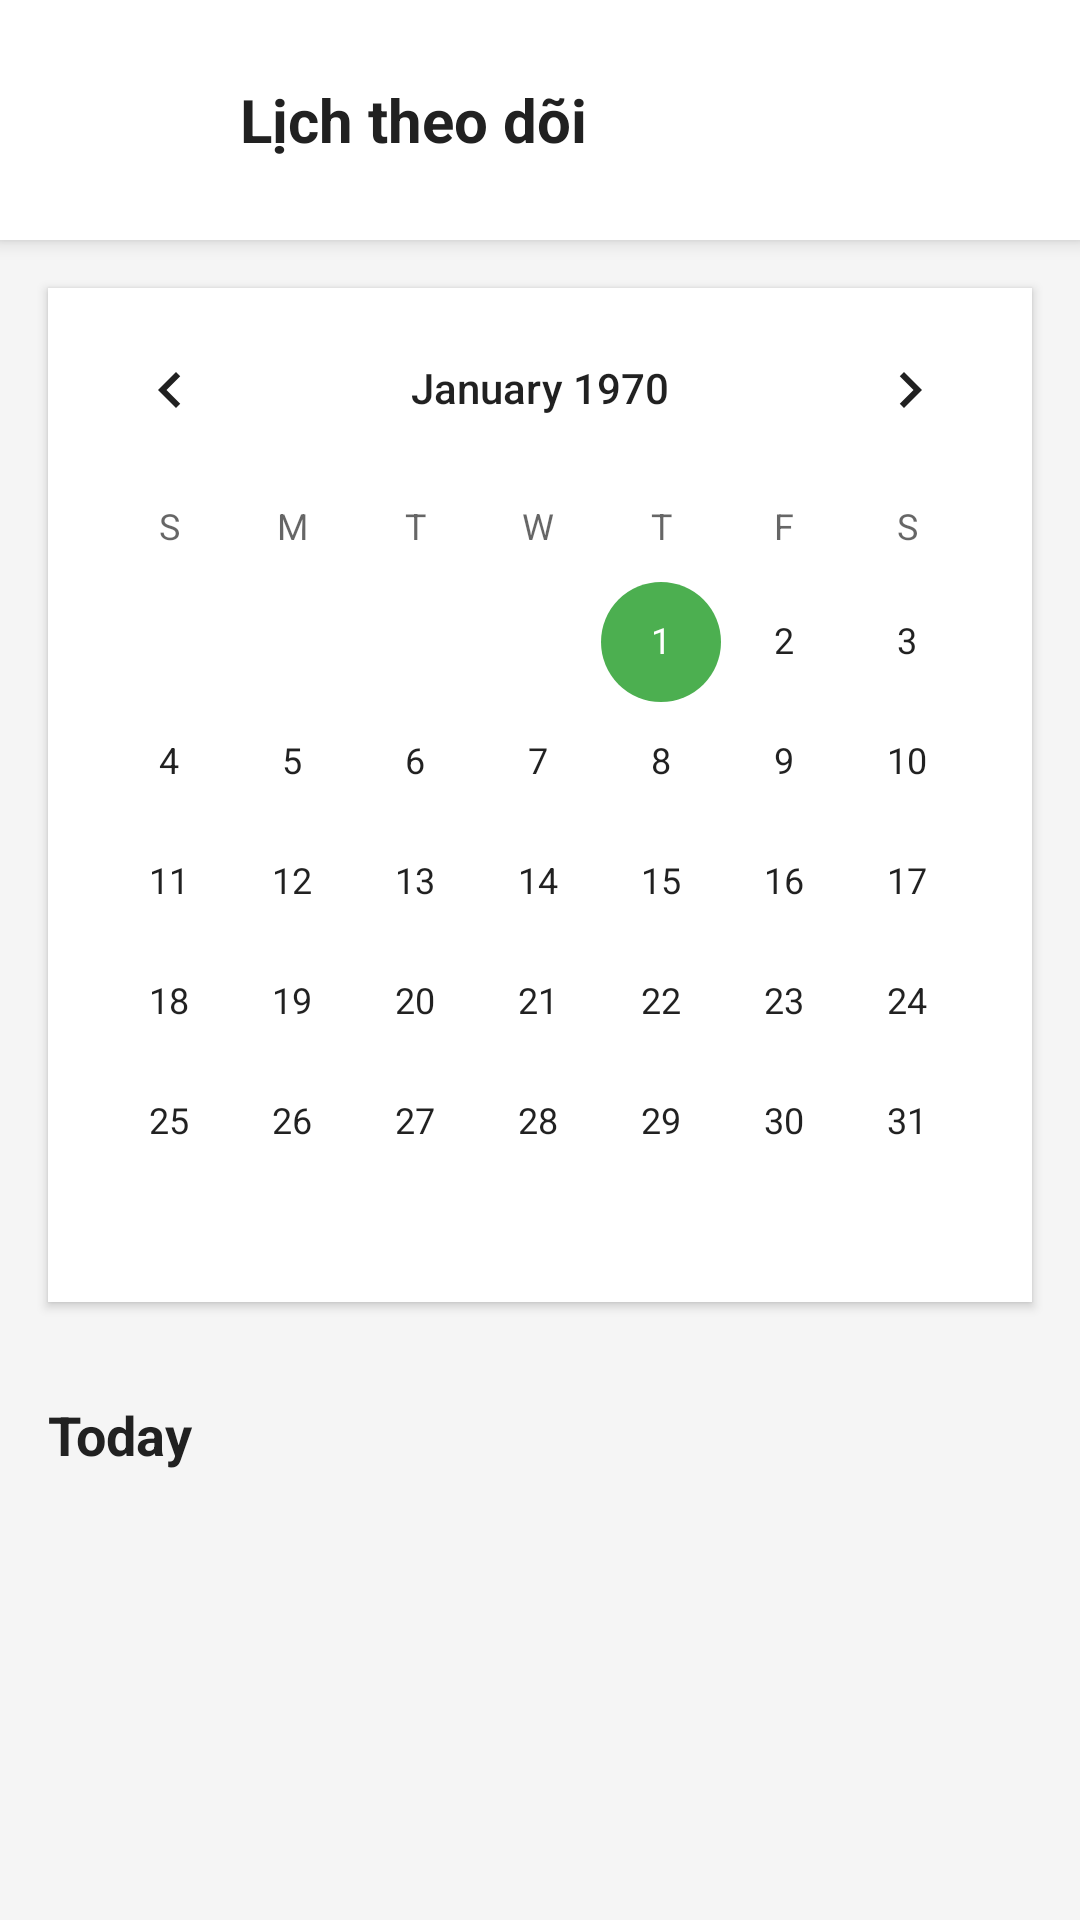

Write the Android layout XML for this screen, with the resource values it uses.
<!-- AndroidManifest.xml: activity theme AppTheme.NoActionBar -->
<!-- res/layout/activity_calendar.xml -->
<?xml version="1.0" encoding="utf-8"?>
<LinearLayout xmlns:android="http://schemas.android.com/apk/res/android"
    android:layout_width="match_parent"
    android:layout_height="match_parent"
    android:background="@color/background_light"
    android:orientation="vertical">

    
    <LinearLayout
        android:layout_width="match_parent"
        android:layout_height="wrap_content"
        android:orientation="horizontal"
        android:padding="16dp"
        android:background="@color/white"
        android:elevation="4dp">

        <ImageView
            android:id="@+id/backButton"
            android:layout_width="48dp"
            android:layout_height="48dp"
            android:src="@drawable/ic_arrow_back"
            android:clickable="true"
            android:focusable="true"
            android:background="?attr/selectableItemBackgroundBorderless"
            android:padding="12dp"
            android:contentDescription="Back button" />

        <TextView
            android:layout_width="0dp"
            android:layout_height="wrap_content"
            android:layout_weight="1"
            android:text="Lịch theo dõi"
            android:textSize="20sp"
            android:textStyle="bold"
            android:textColor="@color/text_primary"
            android:layout_marginStart="16dp"
            android:layout_gravity="center_vertical" />

    </LinearLayout>

    
    <CalendarView
        android:id="@+id/calendarView"
        android:layout_width="match_parent"
        android:layout_height="wrap_content"
        android:layout_margin="16dp"
        android:background="@color/white"
        android:elevation="2dp"
        android:theme="@style/CustomCalendarTheme"/>

    
    <TextView
        android:id="@+id/selectedDateText"
        android:layout_width="match_parent"
        android:layout_height="wrap_content"
        android:text="@string/today"
        android:textSize="18sp"
        android:textStyle="bold"
        android:textColor="@color/text_primary"
        android:padding="16dp" />

    
    <androidx.recyclerview.widget.RecyclerView
        android:id="@+id/medicationsRecycler"
        android:layout_width="match_parent"
        android:layout_height="0dp"
        android:layout_weight="1"
        android:paddingStart="16dp"
        android:paddingEnd="16dp" />

    <TextView
        android:id="@+id/noMedicationsText"
        android:layout_width="match_parent"
        android:layout_height="0dp"
        android:layout_weight="1"
        android:text="Không có thuốc nào được lên lịch cho ngày này"
        android:textSize="16sp"
        android:textColor="@color/text_secondary"
        android:gravity="center"
        android:padding="32dp"
        android:visibility="gone" />

</LinearLayout>
<!-- resources referenced by this layout -->
<resources>
  <color name="background_light">#F5F5F5</color>
  <color name="text_primary">#212121</color>
  <color name="text_secondary">#757575</color>
  <color name="white">#FFFFFF</color>
  <string name="today">Today</string>
  <style name="AppTheme.NoActionBar" parent="AppTheme">
          <item name="windowActionBar">false</item>
          <item name="windowNoTitle">true</item>
      </style>
  <style name="AppTheme" parent="Theme.AppCompat.Light.DarkActionBar">
          <item name="colorPrimary">@color/colorPrimary</item>
          <item name="colorPrimaryDark">@color/colorPrimaryDark</item>
          <item name="colorAccent">@color/colorAccent</item>
      </style>
  <color name="colorPrimary">#4CAF50</color>
  <color name="colorPrimaryDark">#388E3C</color>
  <color name="colorAccent">#4CAF50</color>
</resources>
